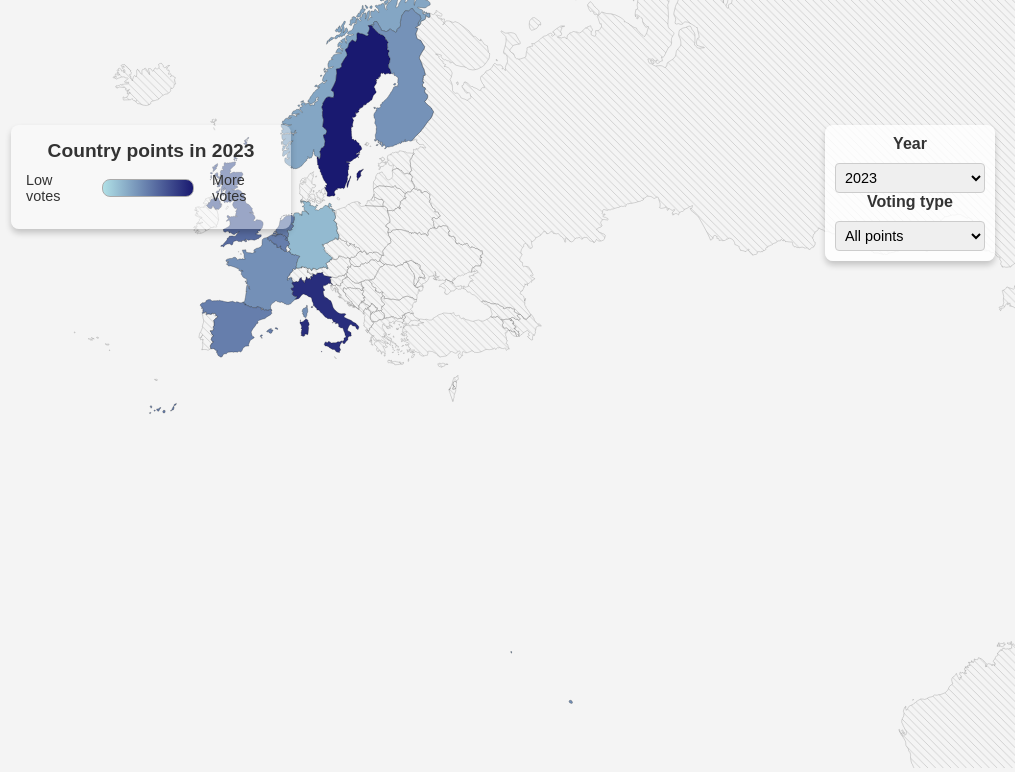
D3 v7 page, settled after 480 driven frames (8 s of simulated time); the page loaded 2 data file(s).


// ── js/colorMap.js
let selectedYear = 2023;
let voteType = 0;
let svg, path, linkGroup, mapGroup;
let selectedCountry = null;
let countriesNormalizedPoints = {};

//// Event listners
// load when app starts
window.addEventListener("DOMContentLoaded", () => {
  const container = d3.select("#color-map-container");
  if (!container.empty()) {
    svg = d3.select("#geo-cmap");

    if (svg.select("defs").empty()) {
      const defs = svg.append("defs");

      defs
        .append("pattern")
        .attr("id", "diagonalHatch")
        .attr("patternUnits", "userSpaceOnUse")
        .attr("width", 6)
        .attr("height", 6)
        .append("path")
        .attr("d", "M0,0 l6,6 M-1,1 l2,-2 M5,7 l2,-2")
        .attr("stroke", "#999")
        .attr("stroke-width", 1);
    }
    const containerWidth = container.node().getBoundingClientRect().width;
    const containerHeight = containerWidth * 0.75;

    svg.attr("width", containerWidth).attr("height", containerHeight);

    const projection = d3
      .geoMercator()
      .scale(containerWidth / 4)
      .translate([containerWidth / 5, containerHeight / 1.7]);

    path = d3.geoPath().projection(projection);

    mapGroup = svg.append("g");
    const zoom = d3
      .zoom()
      .scaleExtent([1, 8])
      .on("zoom", (event) => {
        mapGroup.attr("transform", event.transform);
      });

    svg.call(zoom);
    updateCountriesNormalizedPoints(selectedYear);
    updateVotingTypeOptions(selectedYear);
  }
});
// load containers, and add event listners to them
document.addEventListener("DOMContentLoaded", () => {
  const infoDisplayTitle = document.querySelector("#info-display h3");

  const yearSelect = document.getElementById("year-select");
  const votingTypeSelect = document.getElementById("votingType-select");

  selectedYear = yearSelect.value;

  infoDisplayTitle.textContent = `Country points in ${selectedYear}`;
  yearSelect.addEventListener("change", (event) => {
    selectedYear = +event.target.value;
    infoDisplayTitle.textContent = `Country points in ${selectedYear}`;
    updateVotingTypeOptions(selectedYear);
    voteType = 0;
    votingTypeSelect.value = 0;
    updateCountriesNormalizedPoints(selectedYear);
    updateInfoDisplay(selectedYear)
  });

  votingTypeSelect.addEventListener("change", (event) => {
    voteType = +event.target.value;
    updateCountriesNormalizedPoints(selectedYear);
  });
});

document.addEventListener("click", (e) => {
  if (!e.target.closest("path")) {
    document.getElementById("country-tooltip").style.display = "none";
  }
});

async function handleSelectedCountry(
  countryName,
  countryTotalPoints,
  event
) {
  const tooltip = document.getElementById("country-tooltip");
  tooltip.innerHTML = `<strong>${countryName}</strong><br>Points: ${countryTotalPoints}`;
  tooltip.style.display = "block";
  tooltip.style.left = event.clientX + "px";
  tooltip.style.top = event.clientY + "px";
}

function renderMap() {
  d3.json("data/map.geo.json")
    .then((geoData) => {
      const features = geoData.features;

      mapGroup.selectAll("*").remove();
      selectedCountry = null;

      const colorScale = d3
        .scaleLinear()
        .domain([0, 1])
        .range(["powderblue", "midnightblue"]);

      mapGroup
        .selectAll("path")
        .data(features)
        .enter()
        .append("path")
        .attr("d", path)
        .attr("stroke-width", 0.5)
        .attr("fill", (d) => {
          const countryData = countriesNormalizedPoints[d.properties.name_en];
          if (countryData) {
            const score = countryData
              ? countryData.normalized[voteType]
              : undefined;
            return score !== undefined ? colorScale(score) : "#ccc";
          }
          return undefined;
        })
        .classed(
          "unavailable",
          (d) => !countriesNormalizedPoints[d.properties.name_en]
        )
        .on("click", (event, d) => {
          if (countriesNormalizedPoints[d.properties.name_en]) {
            const countryName = d.properties.name_en;
            const countryData = countriesNormalizedPoints[d.properties.name_en];

            const countryTotalPoints = countryData
              ? countryData.votes[voteType]
              : undefined;
            handleSelectedCountry(
              countryName,
              countryTotalPoints,
              event
            );
          }
        });
    })
    .catch((error) => console.error("Error loading GeoJSON data:", error));
}


function updateInfoDisplay(year) {
  const infoDisplay = document.getElementById("info-display");
  if (year == 2020){
  const title = document.createElement("h3");
    title.textContent = `No data for year 2020`;
    title.id = "2020";
    infoDisplay.appendChild(title);
    return; 
  }
  const have2020 = document.getElementById("2020");
  if (have2020) have2020.remove();
}

const loadCountryYearPoints = async (year) => {
  const response = await fetch("./data/colorMap.json");
  const data = await response.json();
  return data[year] || {};
};

// load the data and render the map, this is decoupled in voting map
async function updateCountriesNormalizedPoints(year) {
  countriesNormalizedPoints = await loadCountryYearPoints(year);
  renderMap();
}

function updateVotingTypeOptions(selectedYear) {
  const votingTypeSelect = document.getElementById("votingType-select");
  votingTypeSelect.innerHTML = "";
  if (selectedYear > 2015) {
    votingTypeSelect.innerHTML = `
      <option value="0">All points</option>
      <option value="1">Tele points</option>
      <option value="2">Jury points</option>
    `;
  } else {
    votingTypeSelect.innerHTML = `<option value="0">All votes</option>`;
  }
}

// ── js/sharedData.js
function loadPlaceholders(file, Id, callback) {
  fetch(file)
    .then(response => response.text())
    .then(data => {
      document.getElementById(Id).innerHTML = data;
      if (callback) callback();
    })
    .catch(error => console.error(`Error loading ${file}:`, error));
}
// Navigating
loadPlaceholders('header.html', 'header-placeholder', () => {
  const currentPage = window.location.pathname.split('/').pop();
  const activeLink = document.querySelector(`.nav-link[href="${currentPage}"]`);
  if (activeLink) {
    activeLink.classList.add('active');
  }

});
  loadPlaceholders('footer.html', 'footer-placeholder');
// Add the selector with years (Including 2020)
  document.addEventListener("DOMContentLoaded", () => {
    const yearSelect = document.getElementById("year-select");
    const startYear = 1957; 
    const endYear = 2023; 
  
    for (let year = endYear; year >= startYear; year--) {
      const option = document.createElement("option");
      option.value = year;
      option.textContent = year;
      yearSelect.appendChild(option);
    }
  });

### data: data/map.geo.json
{
 "type": "FeatureCollection",
 "features": [
  {
   "type": "Feature",
   "properties": {
    "featurecla": "Admin-0 country",
    "scalerank": 1,
    "labelrank": 2,
    "sovereignt": "France",
    "sov_a3": "FR1",
    "adm0_dif": 1,
    "level": 2,
    "type": "Country",
    "tlc": "1",
    "admin": "France",
    "adm0_a3": "FRA",
    "geou_dif": 0,
    "geounit": "France",
    "gu_a3": "FRA",
    "su_dif": 0,
    "subunit": "France",
    "su_a3": "FRA",
    "brk_diff": 0,
    "name": "France",
    "name_long": "France",
    "brk_a3": "FRA",
    "brk_name": "France",
    "brk_group": null,
    "abbrev": "Fr.",
    "postal": "F",
    "formal_en": "French Republic",
    "formal_fr": null,
    "name_ciawf": "France",
    "note_adm0": null,
    "note_brk": null,
    "name_sort": "France",
    "name_alt": null,
    "mapcolor7": 7,
    "mapcolor8": 5,
    "mapcolor9": 9,
    "mapcolor13": 11,
    "pop_est": 67059887,
    "pop_rank": 16,
    "pop_year": 2019,
    "gdp_md": 2715518,
    "...": "129 more keys"
   },
   "geometry": {
    "type": "MultiPolygon",
    "coordinates": "[... 10 items]"
   }
  },
  {
   "type": "Feature",
   "properties": {
    "featurecla": "Admin-0 country",
    "scalerank": 1,
    "labelrank": 3,
    "sovereignt": "Ukraine",
    "sov_a3": "UKR",
    "adm0_dif": 0,
    "level": 2,
    "type": "Sovereign country",
    "tlc": "1",
    "admin": "Ukraine",
    "adm0_a3": "UKR",
    "geou_dif": 0,
    "geounit": "Ukraine",
    "gu_a3": "UKR",
    "su_dif": 0,
    "subunit": "Ukraine",
    "su_a3": "UKR",
    "brk_diff": 0,
    "name": "Ukraine",
    "name_long": "Ukraine",
    "brk_a3": "UKR",
    "brk_name": "Ukraine",
    "brk_group": null,
    "abbrev": "Ukr.",
    "postal": "UA",
    "formal_en": "Ukraine",
    "formal_fr": null,
    "name_ciawf": "Ukraine",
    "note_adm0": null,
    "note_brk": null,
    "name_sort": "Ukraine",
    "name_alt": null,
    "mapcolor7": 5,
    "mapcolor8": 1,
    "mapcolor9": 6,
    "mapcolor13": 3,
    "pop_est": 44385155,
    "pop_rank": 15,
    "pop_year": 2019,
    "gdp_md": 153781,
    "...": "129 more keys"
   },
   "geometry": {
    "type": "MultiPolygon",
    "coordinates": "[... 2 items]"
   }
  },
  {
   "type": "Feature",
   "properties": {
    "featurecla": "Admin-0 country",
    "scalerank": 1,
    "labelrank": 4,
    "sovereignt": "Belarus",
    "sov_a3": "BLR",
    "adm0_dif": 0,
    "level": 2,
    "type": "Sovereign country",
    "tlc": "1",
    "admin": "Belarus",
    "adm0_a3": "BLR",
    "geou_dif": 0,
    "geounit": "Belarus",
    "gu_a3": "BLR",
    "su_dif": 0,
    "subunit": "Belarus",
    "su_a3": "BLR",
    "brk_diff": 0,
    "name": "Belarus",
    "name_long": "Belarus",
    "brk_a3": "BLR",
    "brk_name": "Belarus",
    "brk_group": null,
    "abbrev": "Bela.",
    "postal": "BY",
    "formal_en": "Republic of Belarus",
    "formal_fr": null,
    "name_ciawf": "Belarus",
    "note_adm0": null,
    "note_brk": null,
    "name_sort": "Belarus",
    "name_alt": null,
    "mapcolor7": 1,
    "mapcolor8": 1,
    "mapcolor9": 5,
    "mapcolor13": 11,
    "pop_est": 9466856,
    "pop_rank": 13,
    "pop_year": 2019,
    "gdp_md": 63080,
    "...": "129 more keys"
   },
   "geometry": {
    "type": "Polygon",
    "coordinates": "[... 1 items]"
   }
  },
  {
   "type": "Feature",
   "properties": {
    "featurecla": "Admin-0 country",
    "scalerank": 3,
    "labelrank": 5,
    "sovereignt": "Lithuania",
    "sov_a3": "LTU",
    "adm0_dif": 0,
    "level": 2,
    "type": "Sovereign country",
    "tlc": "1",
    "admin": "Lithuania",
    "adm0_a3": "LTU",
    "geou_dif": 0,
    "geounit": "Lithuania",
    "gu_a3": "LTU",
    "su_dif": 0,
    "subunit": "Lithuania",
    "su_a3": "LTU",
    "brk_diff": 0,
    "name": "Lithuania",
    "name_long": "Lithuania",
    "brk_a3": "LTU",
    "brk_name": "Lithuania",
    "brk_group": null,
    "abbrev": "Lith.",
    "postal": "LT",
    "formal_en": "Republic of Lithuania",
    "formal_fr": null,
    "name_ciawf": "Lithuania",
    "note_adm0": null,
    "note_brk": null,
    "name_sort": "Lithuania",
    "name_alt": null,
    "mapcolor7": 6,
    "mapcolor8": 3,
    "mapcolor9": 3,
    "mapcolor13": 9,
    "pop_est": 2786844,
    "pop_rank": 12,
    "pop_year": 2019,
    "gdp_md": 54627,
    "...": "129 more keys"
   },
   "geometry": {
    "type": "MultiPolygon",
    "coordinates": "[... 2 items]"
   }
  },
  {
   "type": "Feature",
   "properties": {
    "featurecla": "Admin-0 country",
    "scalerank": 1,
    "labelrank": 5,
    "sovereignt": "Czechia",
    "sov_a3": "CZE",
    "adm0_dif": 0,
    "level": 2,
    "type": "Sovereign country",
    "tlc": "1",
    "admin": "Czechia",
    "adm0_a3": "CZE",
    "geou_dif": 0,
    "geounit": "Czechia",
    "gu_a3": "CZE",
    "su_dif": 0,
    "subunit": "Czechia",
    "su_a3": "CZE",
    "brk_diff": 0,
    "name": "Czechia",
    "name_long": "Czech Republic",
    "brk_a3": "CZE",
    "brk_name": "Czechia",
    "brk_group": null,
    "abbrev": "Cz.",
    "postal": "CZ",
    "formal_en": "Czech Republic",
    "formal_fr": "la République tchèque",
    "name_ciawf": "Czechia",
    "note_adm0": null,
    "note_brk": null,
    "name_sort": "Czechia",
    "name_alt": "Česko",
    "mapcolor7": 1,
    "mapcolor8": 1,
    "mapcolor9": 2,
    "mapcolor13": 6,
    "pop_est": 10669709,
    "pop_rank": 14,
    "pop_year": 2019,
    "gdp_md": 250680,
    "...": "129 more keys"
   },
   "geometry": {
    "type": "Polygon",
    "coordinates": "[... 1 items]"
   }
  },
  {
   "type": "Feature",
   "properties": {
    "featurecla": "Admin-0 country",
    "scalerank": 1,
    "labelrank": 2,
    "sovereignt": "Germany",
    "sov_a3": "DEU",
    "adm0_dif": 0,
    "level": 2,
    "type": "Sovereign country",
    "tlc": "1",
    "admin": "Germany",
    "adm0_a3": "DEU",
    "geou_dif": 0,
    "geounit": "Germany",
    "gu_a3": "DEU",
    "su_dif": 0,
    "subunit": "Germany",
    "su_a3": "DEU",
    "brk_diff": 0,
    "name": "Germany",
    "name_long": "Germany",
    "brk_a3": "DEU",
    "brk_name": "Germany",
    "brk_group": null,
    "abbrev": "Ger.",
    "postal": "D",
… [head cut at 6 KiB]
### data: data/colorMap.json
{
 "2023": {
  "Sweden": {
   "normalized": [
    1.0,
    0.5,
    0.4
   ],
   "points": [
    367,
    248,
    245
   ]
  },
  "Italy": {
   "normalized": [
    0.9,
    0.45,
    0.36
   ],
   "points": [
    320,
    160,
    128
   ]
  },
  "France": {
   "normalized": [
    0.4,
    0.2,
    0.16
   ],
   "points": [
    30,
    15,
    12
   ]
  },
  "Germany": {
   "normalized": [
    0.19,
    0.095,
    0.076
   ],
   "points": [
    50,
    25,
    20
   ]
  },
  "Netherlands": {
   "normalized": [
    0.49,
    0.245,
    0.196
   ],
   "points": [
    55,
    28,
    22
   ]
  },
  "Norway": {
   "normalized": [
    0.29,
    0.145,
    0.116
   ],
   "points": [
    30,
    15,
    12
   ]
  },
  "Spain": {
   "normalized": [
    0.49,
    0.245,
    0.196
   ],
   "points": [
    240,
    120,
    96
   ]
  },
  "Belgium": {
   "normalized": [
    0.49,
    0.245,
    0.196
   ],
   "points": [
    210,
    105,
    84
   ]
  },
  "United Kingdom": {
   "normalized": [
    0.59,
    0.295,
    0.236
   ],
   "points": [
    210,
    105,
    84
   ]
  },
  "Finland": {
   "normalized": [
    0.39,
    0.195,
    0.156
   ],
   "points": [
    310,
    155,
    124
   ]
  }
 },
 "2022": {
  "Sweden": {
   "normalized": [
    0.3,
    0.15,
    0.12
   ],
   "points": [
    122,
    61,
    49
   ]
  },
  "Italy": {
   "normalized": [
    0.99,
    0.495,
    0.396
   ],
   "points": [
    400,
    200,
    160
   ]
  },
  "France": {
   "normalized": [
    0.12,
    0.06,
    0.048
   ],
   "points": [
    40,
    20,
    16
   ]
  },
  "Germany": {
   "normalized": [
    0.12,
    0.06,
    0.048
   ],
   "points": [
    40,
    20,
    16
   ]
  },
  "Netherlands": {
   "normalized": [
    1.0,
    0.5,
    0.4
   ],
   "points": [
    420,
    210,
    168
   ]
  },
  "Norway": {
   "normalized": [
    0.92,
    0.46,
    0.368
   ],
   "points": [
    300,
    150,
    120
   ]
  },
  "Spain": {
   "normalized": [
    0.1,
    0.05,
    0.04
   ],
   "points": [
    35,
    17,
    14
   ]
  }
 }
}